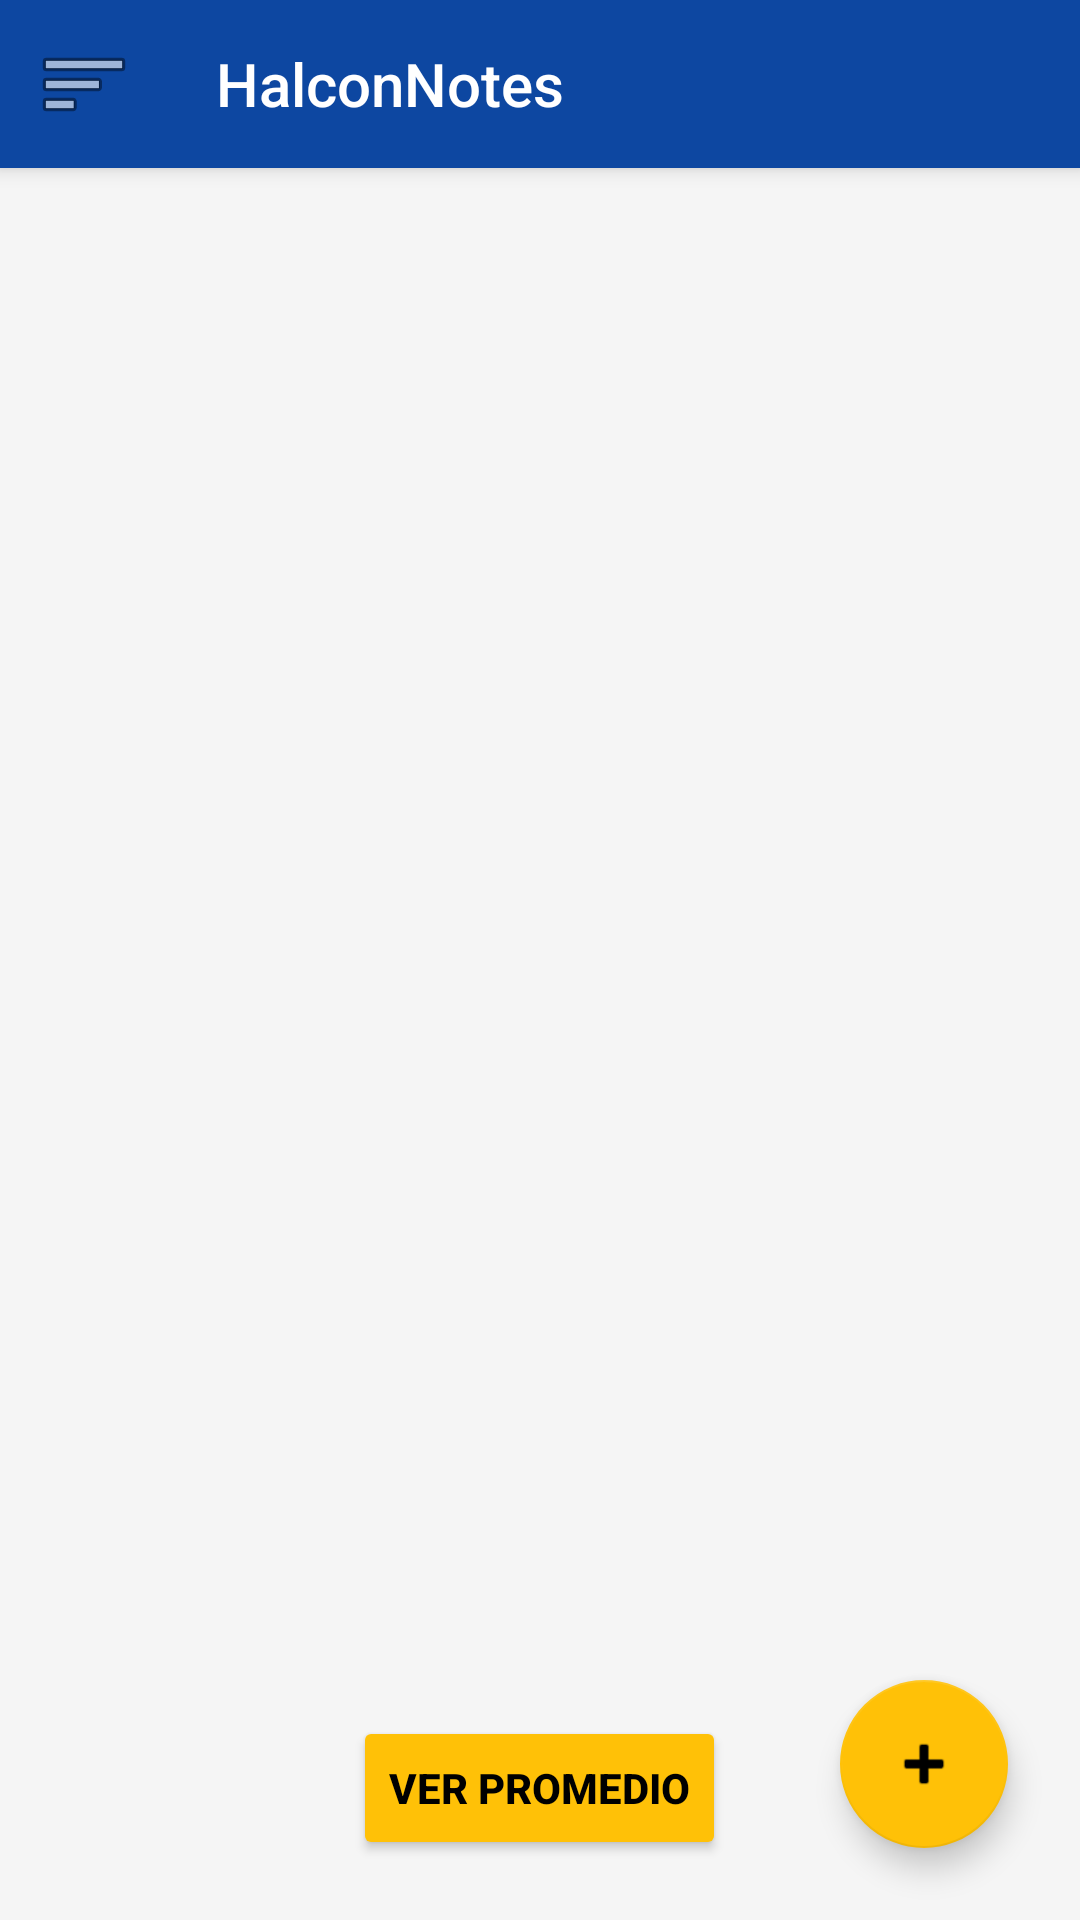

Write the Android layout XML for this screen, with the resource values it uses.
<!-- AndroidManifest.xml: application theme Theme.HalconNotes -->
<!-- res/layout/activity_main.xml -->
<?xml version="1.0" encoding="utf-8"?>
<androidx.drawerlayout.widget.DrawerLayout xmlns:android="http://schemas.android.com/apk/res/android"
    xmlns:app="http://schemas.android.com/apk/res-auto"
    xmlns:tools="http://schemas.android.com/tools"
    android:id="@+id/drawer_layout"
    android:layout_width="match_parent"
    android:layout_height="match_parent"
    tools:context=".presentacion.MainActivity">

    
    <RelativeLayout
        android:layout_width="match_parent"
        android:layout_height="match_parent"
        android:background="@color/background">

        <com.google.android.material.appbar.MaterialToolbar
            android:id="@+id/toolbar"
            android:layout_width="match_parent"
            android:layout_height="?attr/actionBarSize"
            android:background="@color/primary"
            app:title="HalconNotes"
            app:titleTextColor="@color/on_primary"
            android:elevation="4dp"
            app:navigationIcon="@android:drawable/ic_menu_sort_by_size" />

        
        <FrameLayout
            android:id="@+id/fragment_container"
            android:layout_width="match_parent"
            android:layout_height="match_parent"
            android:layout_below="@id/toolbar"
            android:elevation="5dp"
            android:visibility="gone"/>

        <androidx.recyclerview.widget.RecyclerView
            android:id="@+id/rvCursos"
            android:layout_width="match_parent"
            android:layout_height="match_parent"
            android:layout_below="@id/toolbar"
            android:paddingTop="8dp"
            android:paddingBottom="150dp"
            android:clipToPadding="false" />

        <Button
            android:id="@+id/btnPromedio"
            android:layout_width="wrap_content"
            android:layout_height="wrap_content"
            android:text="Ver promedio"
            android:textStyle="bold"
            android:textColor="@android:color/black"
            android:backgroundTint="@color/secondary"
            android:layout_alignParentBottom="true"
            android:layout_centerHorizontal="true"
            android:layout_marginBottom="20dp"
            android:elevation="10dp"/>

        <com.google.android.material.floatingactionbutton.FloatingActionButton
            android:id="@+id/fabAgregar"
            android:layout_width="wrap_content"
            android:layout_height="wrap_content"
            android:layout_alignParentBottom="true"
            android:layout_alignParentEnd="true"
            android:layout_margin="24dp"
            android:src="@android:drawable/ic_input_add"
            app:backgroundTint="@color/secondary"
            app:tint="@color/on_secondary"
            android:contentDescription="Agregar Curso" />

    </RelativeLayout>

    
    <com.google.android.material.navigation.NavigationView
        android:id="@+id/nav_view"
        android:layout_width="wrap_content"
        android:layout_height="match_parent"
        android:layout_gravity="start"
        android:fitsSystemWindows="true"
        android:background="@color/primary"
        app:itemTextColor="@color/white"
        app:itemIconTint="@color/white"
        app:menu="@menu/activity_main_drawer" />

</androidx.drawerlayout.widget.DrawerLayout>
<!-- resources referenced by this layout -->
<resources>
  <color name="background">#F5F5F5</color>
  <color name="on_primary">#FFFFFF</color>
  <color name="on_secondary">#000000</color>
  <color name="primary">#0D47A1</color>
  <color name="secondary">#FFC107</color>
  <color name="white">#FFFFFF</color>
  <style name="Theme.HalconNotes" parent="Theme.AppCompat.Light.NoActionBar">
          <item name="colorPrimary">@android:color/holo_purple</item>
          <item name="colorPrimaryDark">@android:color/holo_purple</item>
          <item name="colorAccent">@android:color/holo_blue_light</item>
      </style>
</resources>
